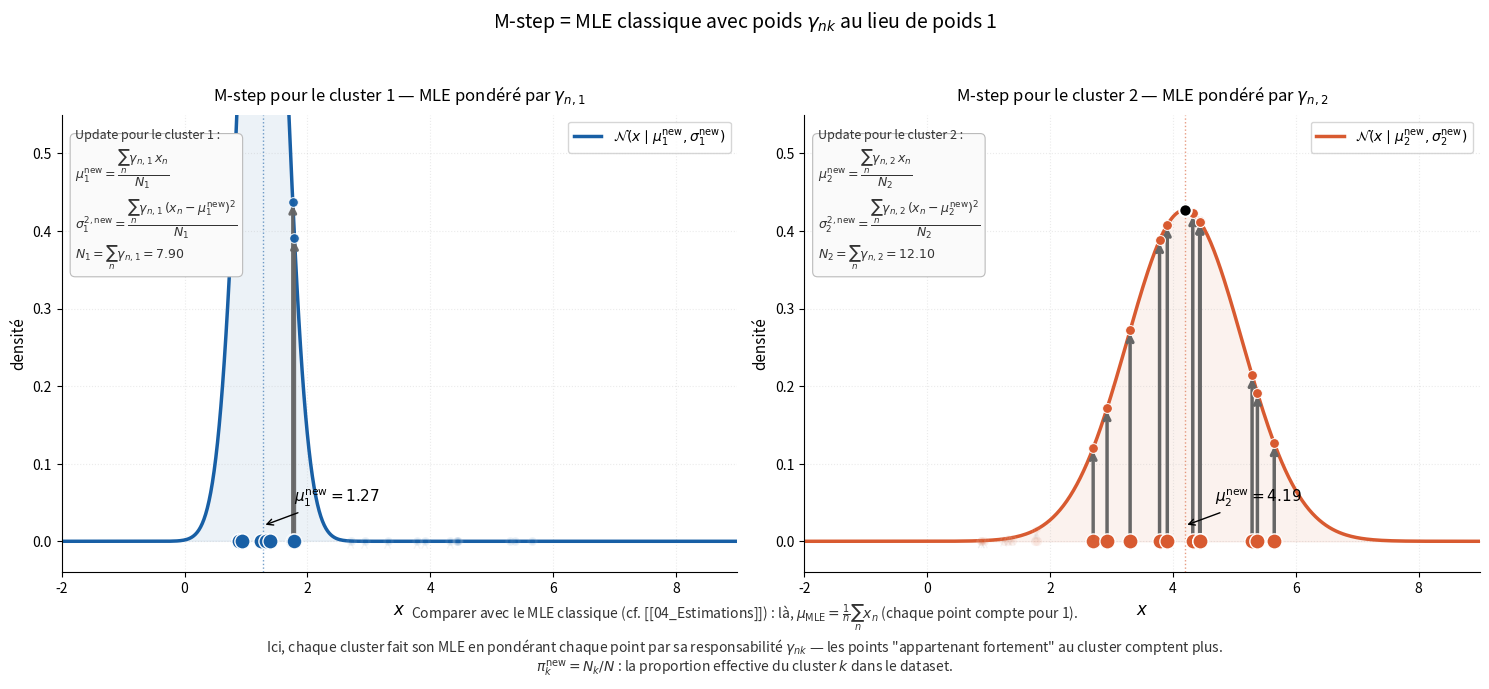

Write Python code to recreate this figure. (Note: this script raises an exception after producing the figure.)
"""
Génère em_mstep_weighted_mle.png : visualisation du M-step comme MLE pondéré.

Idée : reprendre le plot 1 du MLE classique (gaussienne + points + flèches verticales
mesurant les densités), mais cette fois POUR CHAQUE CLUSTER séparément, avec
les points pondérés par leurs responsabilités gamma_nk.

Deux panneaux côte à côte :
- Gauche : M-step pour le cluster 1 — gaussienne N(mu_1, sigma_1) ajustée,
  tous les points du dataset, mais OPACITÉ = gamma_n1. Les points "appartenant"
  au cluster 1 apparaissent nets, les autres fantomatiques.
- Droite : pareil pour le cluster 2 avec gamma_n2.

C'est exactement ce qui se passe dans le M-step : on fait un MLE classique
pour chaque cluster, mais chaque point a un poids gamma_nk au lieu de poids 1.

Output : em_mstep_weighted_mle.png dans le même dossier que ce script.
"""

import numpy as np
import matplotlib.pyplot as plt
from scipy.stats import norm
import os

# ---------------------------------------------------------------------
# Paramètres "à convergence" (mêmes que les autres figures GMM)
# ---------------------------------------------------------------------
pi1, pi2 = 0.4, 0.6
mu1, mu2 = 1.0, 5.0
sigma1, sigma2 = 0.5, 1.2

# ---------------------------------------------------------------------
# Dataset synthétique tiré du vrai mélange (n=20 points)
# ---------------------------------------------------------------------
np.random.seed(42)
n_total = 20
# Tirer des points selon les vrais poids
n_from_1 = int(round(n_total * pi1))   # 8
n_from_2 = n_total - n_from_1           # 12
data = np.concatenate([
    np.random.normal(mu1, sigma1, n_from_1),
    np.random.normal(mu2, sigma2, n_from_2)
])
data = np.sort(data)

# ---------------------------------------------------------------------
# Calculer les responsabilités gamma_nk pour chaque point
# ---------------------------------------------------------------------
def responsibilities(x):
    n1 = pi1 * norm.pdf(x, mu1, sigma1)
    n2 = pi2 * norm.pdf(x, mu2, sigma2)
    Z = n1 + n2
    return n1 / Z, n2 / Z

gammas_1 = np.array([responsibilities(xi)[0] for xi in data])
gammas_2 = np.array([responsibilities(xi)[1] for xi in data])

# Vérification : N_k = somme des responsabilités
N_1 = gammas_1.sum()
N_2 = gammas_2.sum()

# Vérification numérique des updates M-step
mu1_new = np.sum(gammas_1 * data) / N_1
mu2_new = np.sum(gammas_2 * data) / N_2
sigma1_new = np.sqrt(np.sum(gammas_1 * (data - mu1_new)**2) / N_1)
sigma2_new = np.sqrt(np.sum(gammas_2 * (data - mu2_new)**2) / N_2)
pi1_new = N_1 / n_total
pi2_new = N_2 / n_total

# ---------------------------------------------------------------------
# Plot — 2 panneaux côte à côte
# ---------------------------------------------------------------------
fig, (ax1, ax2) = plt.subplots(1, 2, figsize=(15, 6.5))

color_c1 = '#185FA5'
color_c2 = '#D85A30'
color_arrow = '#666'

x_grid = np.linspace(-2, 9, 400)

def draw_cluster_panel(ax, mu_k, sigma_k, mu_new, sigma_new, gammas, color, k_idx):
    """Dessine un panneau M-step pour le cluster k."""

    # Gaussienne du cluster (la nouvelle, après l'update du M-step)
    y_gauss = norm.pdf(x_grid, mu_new, sigma_new)
    ax.plot(x_grid, y_gauss, color=color, linewidth=2.5,
            label=fr'$\mathcal{{N}}(x \mid \mu_{k_idx}^{{\mathrm{{new}}}}, \sigma_{k_idx}^{{\mathrm{{new}}}})$')
    ax.fill_between(x_grid, y_gauss, alpha=0.08, color=color)

    # Pour chaque point : flèche verticale + point, opacité = gamma_nk
    for xi, gk in zip(data, gammas):
        yi = norm.pdf(xi, mu_new, sigma_new)

        # Opacité minimale pour qu'on voie au moins la trace des autres points
        # (sinon les points avec gamma=0.01 sont totalement invisibles)
        alpha_arrow = max(gk, 0.06)
        alpha_marker = max(gk, 0.08)

        # Flèche verticale
        ax.annotate('',
                    xy=(xi, yi), xytext=(xi, 0),
                    arrowprops=dict(arrowstyle='->', color=color_arrow,
                                    lw=1.0 + 1.5 * gk,  # épaisseur proportionnelle à gamma
                                    alpha=alpha_arrow))
        # Point sur l'axe (taille proportionnelle à gamma aussi)
        ax.scatter([xi], [0], color=color,
                   s=40 + 80 * gk,
                   alpha=alpha_marker,
                   edgecolor='white', linewidth=1.0, zorder=5)
        # Point sur la courbe (plus discret)
        ax.scatter([xi], [yi], color=color,
                   s=20 + 30 * gk,
                   alpha=alpha_marker,
                   edgecolor='white', linewidth=0.7, zorder=5)

    # Ligne verticale au mu_new
    ax.axvline(mu_new, color=color, linewidth=1.0, linestyle=':', alpha=0.6)
    ax.scatter([mu_new], [norm.pdf(mu_new, mu_new, sigma_new)],
               color='black', s=80, edgecolor='white', linewidth=1.5, zorder=6)
    ax.annotate(fr'$\mu_{k_idx}^{{\mathrm{{new}}}}={mu_new:.2f}$',
                xy=(mu_new, 0.02),
                xytext=(mu_new + 0.5, 0.05),
                fontsize=11, color='black', fontweight='bold',
                arrowprops=dict(arrowstyle='->', color='black', lw=1))

    # Mise en forme
    ax.set_xlabel(r'$x$', fontsize=12)
    ax.set_ylabel('densité', fontsize=11)
    ax.set_title(fr'M-step pour le cluster {k_idx} — MLE pondéré par $\gamma_{{n,{k_idx}}}$',
                 fontsize=12, pad=10)
    ax.legend(loc='upper right', fontsize=10)
    ax.grid(True, alpha=0.25, linestyle=':')
    ax.spines['top'].set_visible(False)
    ax.spines['right'].set_visible(False)
    ax.set_xlim(-2, 9)
    ax.set_ylim(-0.04, 0.55)

# Panneau cluster 1
draw_cluster_panel(ax1, mu1, sigma1, mu1_new, sigma1_new, gammas_1, color_c1, 1)

# Encadré formule sous panneau 1
ax1.text(0.02, 0.97,
         r'Update pour le cluster 1 :' + '\n'
         r'$\mu_1^{\mathrm{new}} = \dfrac{\sum_n \gamma_{n,1}\, x_n}{N_1}$' + '\n'
         r'$\sigma_1^{2,\mathrm{new}} = \dfrac{\sum_n \gamma_{n,1}\,(x_n - \mu_1^{\mathrm{new}})^2}{N_1}$' + '\n'
         fr'$N_1 = \sum_n \gamma_{{n,1}} = {N_1:.2f}$',
         transform=ax1.transAxes, fontsize=9, color='#333',
         verticalalignment='top',
         bbox=dict(boxstyle='round,pad=0.4', facecolor='#fafafa',
                   edgecolor='#bbb', linewidth=0.8))

# Panneau cluster 2
draw_cluster_panel(ax2, mu2, sigma2, mu2_new, sigma2_new, gammas_2, color_c2, 2)

# Encadré formule sous panneau 2
ax2.text(0.02, 0.97,
         r'Update pour le cluster 2 :' + '\n'
         r'$\mu_2^{\mathrm{new}} = \dfrac{\sum_n \gamma_{n,2}\, x_n}{N_2}$' + '\n'
         r'$\sigma_2^{2,\mathrm{new}} = \dfrac{\sum_n \gamma_{n,2}\,(x_n - \mu_2^{\mathrm{new}})^2}{N_2}$' + '\n'
         fr'$N_2 = \sum_n \gamma_{{n,2}} = {N_2:.2f}$',
         transform=ax2.transAxes, fontsize=9, color='#333',
         verticalalignment='top',
         bbox=dict(boxstyle='round,pad=0.4', facecolor='#fafafa',
                   edgecolor='#bbb', linewidth=0.8))

# ---------------------------------------------------------------------
# Titre global + légende sous l'image
# ---------------------------------------------------------------------
fig.suptitle(r"M-step = MLE classique avec poids $\gamma_{nk}$ au lieu de poids 1",
             fontsize=14, y=1.00)

fig.text(0.5, -0.02,
         r'Comparer avec le MLE classique (cf. [[04_Estimations]]) : '
         r'là, $\mu_{\mathrm{MLE}} = \frac{1}{n}\sum_n x_n$ (chaque point compte pour 1).' '\n'
         r'Ici, chaque cluster fait son MLE en pondérant chaque point par sa responsabilité '
         r'$\gamma_{nk}$ — les points "appartenant fortement" au cluster comptent plus.' '\n'
         r'$\pi_k^{\mathrm{new}} = N_k / N$ : la proportion effective du cluster $k$ dans le dataset.',
         ha='center', fontsize=10, color='#333')

plt.tight_layout(rect=[0, 0.04, 1, 0.97])

output_path = os.path.join(os.path.dirname(os.path.abspath(__file__)),
                           'em_mstep_weighted_mle.png')
plt.savefig(output_path, dpi=150, bbox_inches='tight', facecolor='white')
print(f"Image sauvegardée : {output_path}")
print(f"Updates calculés : mu1={mu1_new:.3f}, sigma1={sigma1_new:.3f}, "
      f"mu2={mu2_new:.3f}, sigma2={sigma2_new:.3f}")
print(f"pi1_new={pi1_new:.3f}, pi2_new={pi2_new:.3f}")
plt.show()
